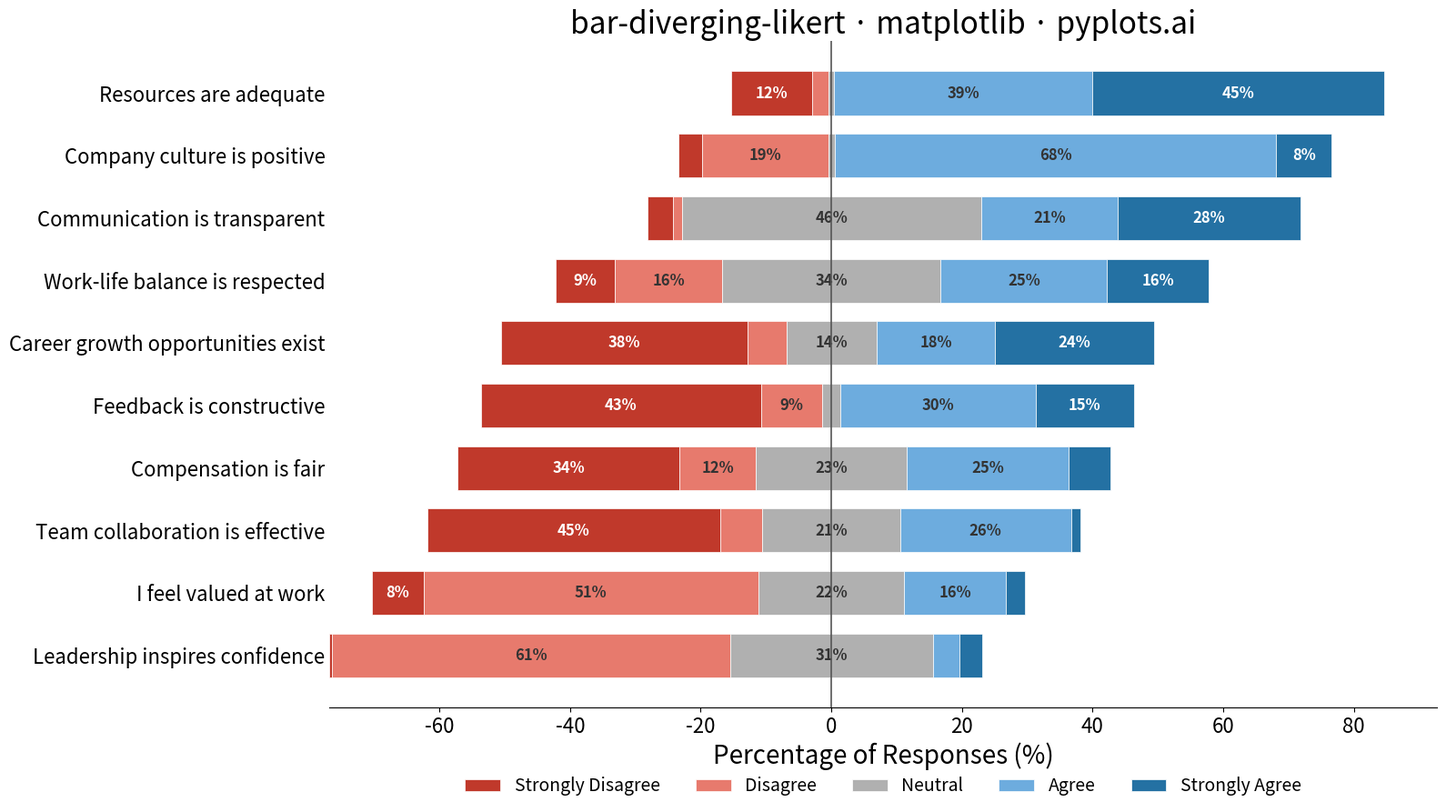

Reproduce this figure in Python.
"""pyplots.ai
bar-diverging-likert: Likert Scale Diverging Bar Chart
Library: matplotlib | Python 3.13
Quality: pending | Created: 2026-03-04
"""

import matplotlib.pyplot as plt
import numpy as np
import pandas as pd


# Data
questions = [
    "I feel valued at work",
    "Communication is transparent",
    "Leadership inspires confidence",
    "Work-life balance is respected",
    "Career growth opportunities exist",
    "Team collaboration is effective",
    "Resources are adequate",
    "Feedback is constructive",
    "Company culture is positive",
    "Compensation is fair",
]

np.random.seed(42)
raw = np.random.dirichlet(np.ones(5), size=len(questions)) * 100
strongly_disagree = raw[:, 0]
disagree = raw[:, 1]
neutral = raw[:, 2]
agree = raw[:, 3]
strongly_agree = raw[:, 4]

df = pd.DataFrame(
    {
        "question": questions,
        "Strongly Disagree": strongly_disagree,
        "Disagree": disagree,
        "Neutral": neutral,
        "Agree": agree,
        "Strongly Agree": strongly_agree,
    }
)

net_agreement = (df["Agree"] + df["Strongly Agree"]) - (df["Disagree"] + df["Strongly Disagree"])
df = df.iloc[net_agreement.argsort()].reset_index(drop=True)

# Compute bar positions diverging from center
half_neutral = df["Neutral"] / 2
left_disagree = -(df["Strongly Disagree"] + df["Disagree"] + half_neutral)
left_strongly_disagree = left_disagree
left_disagree_start = -(df["Disagree"] + half_neutral)
left_neutral_start = -half_neutral
right_neutral_end = half_neutral
right_agree_start = half_neutral
right_strongly_agree_start = half_neutral + df["Agree"]

# Colors — diverging red-to-blue with muted neutral
colors = {
    "Strongly Disagree": "#c0392b",
    "Disagree": "#e77a6d",
    "Neutral": "#b0b0b0",
    "Agree": "#6dacde",
    "Strongly Agree": "#2471a3",
}

# Plot
fig, ax = plt.subplots(figsize=(16, 9))
y_pos = np.arange(len(df))
bar_height = 0.7

categories_order = [
    ("Strongly Disagree", left_strongly_disagree, df["Strongly Disagree"]),
    ("Disagree", left_disagree_start, df["Disagree"]),
    ("Neutral", left_neutral_start, df["Neutral"]),
    ("Agree", right_agree_start, df["Agree"]),
    ("Strongly Agree", right_strongly_agree_start, df["Strongly Agree"]),
]

for label, starts, widths in categories_order:
    ax.barh(
        y_pos,
        widths,
        left=starts,
        height=bar_height,
        color=colors[label],
        edgecolor="white",
        linewidth=0.5,
        label=label,
    )

# Percentage labels inside segments
for i in range(len(df)):
    for label, starts, widths in categories_order:
        w = widths.iloc[i] if hasattr(widths, "iloc") else widths[i]
        s = starts.iloc[i] if hasattr(starts, "iloc") else starts[i]
        if w >= 7:
            cx = s + w / 2
            text_color = "white" if label in ("Strongly Disagree", "Strongly Agree") else "#333333"
            ax.text(cx, i, f"{w:.0f}%", ha="center", va="center", fontsize=12, fontweight="bold", color=text_color)

# Center line
ax.axvline(x=0, color="#555555", linewidth=1.2, zorder=3)

# Style
ax.set_yticks(y_pos)
ax.set_yticklabels(df["question"], fontsize=16)
ax.set_xlabel("Percentage of Responses (%)", fontsize=20)
ax.set_title("bar-diverging-likert · matplotlib · pyplots.ai", fontsize=24, fontweight="medium")
ax.tick_params(axis="x", labelsize=16)
ax.tick_params(axis="y", length=0)
ax.spines["top"].set_visible(False)
ax.spines["right"].set_visible(False)
ax.spines["left"].set_visible(False)

handles, labels = ax.get_legend_handles_labels()
ax.legend(handles, labels, loc="upper center", bbox_to_anchor=(0.5, -0.08), ncol=5, fontsize=14, frameon=False)

plt.tight_layout()
plt.savefig("plot.png", dpi=300, bbox_inches="tight")
